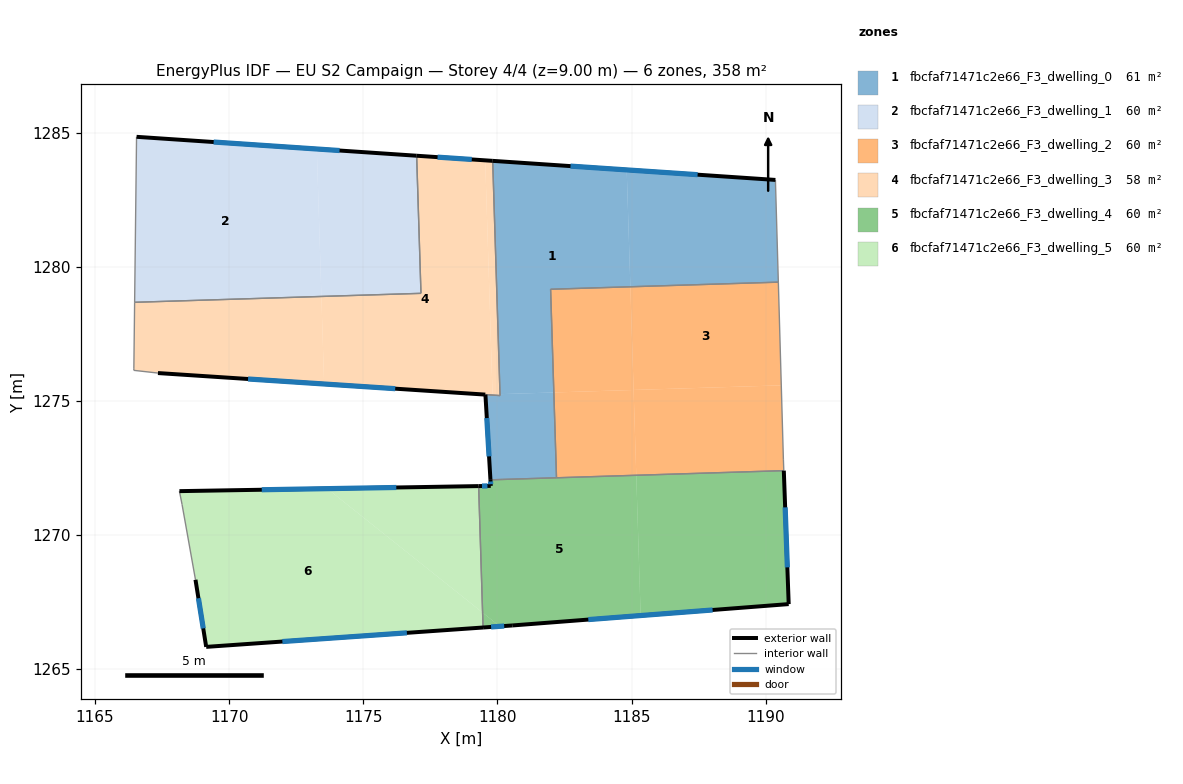
=== STOREY PLAN SPEC (per zone: floor XY polygon, exterior-wall plan segments, windows/doors) ===
zone 1: fbcfaf71471c2e66_F3_dwelling_0  (61.2 m²)
  floor: (1184.82, 1283.61) (1184.96, 1279.25) (1181.98, 1279.16) (1182.10, 1275.31) (1180.10, 1275.25) (1179.82, 1283.94)
  floor: (1190.36, 1283.23) (1190.47, 1279.42) (1184.96, 1279.25) (1184.82, 1283.61)
  floor: (1182.10, 1275.31) (1182.20, 1272.13) (1180.20, 1272.07) (1179.74, 1272.05) (1179.68, 1273.01) (1179.68, 1273.06) (1179.68, 1273.17) (1179.66, 1273.47) (1179.65, 1273.57) (1179.55, 1275.23) (1180.10, 1275.19) (1180.10, 1275.25)
  exterior wall: (1190.36, 1283.23) – (1179.82, 1283.94)  [10.6 m]
    window: (1187.46, 1283.43) – (1182.73, 1283.75)  [6.4 m²]
  exterior wall: (1179.55, 1275.23) – (1179.74, 1272.05)  [3.2 m]
    window: (1179.61, 1274.35) – (1179.69, 1272.93)  [1.9 m²]
  interior walls: 7
zone 2: fbcfaf71471c2e66_F3_dwelling_1  (59.6 m²)
  floor: (1173.27, 1284.39) (1173.44, 1278.89) (1166.48, 1278.67) (1166.55, 1284.84)
  floor: (1176.99, 1284.13) (1177.15, 1279.00) (1173.44, 1278.89) (1173.27, 1284.39)
  exterior wall: (1176.99, 1284.13) – (1166.55, 1284.84)  [10.5 m]
    window: (1174.12, 1284.33) – (1169.42, 1284.64)  [6.3 m²]
  interior walls: 3
zone 3: fbcfaf71471c2e66_F3_dwelling_2  (59.6 m²)
  floor: (1190.47, 1279.42) (1190.58, 1275.57) (1185.08, 1275.40) (1184.96, 1279.25)
  floor: (1184.96, 1279.25) (1185.08, 1275.40) (1182.10, 1275.31) (1181.98, 1279.16)
  floor: (1190.58, 1275.57) (1190.66, 1272.82) (1190.68, 1272.39) (1185.18, 1272.22) (1185.08, 1275.40)
  floor: (1185.08, 1275.40) (1185.18, 1272.22) (1182.20, 1272.13) (1182.10, 1275.31)
  interior walls: 5
zone 4: fbcfaf71471c2e66_F3_dwelling_3  (58.1 m²)
  floor: (1179.55, 1283.96) (1179.82, 1275.22) (1179.56, 1275.23) (1173.54, 1275.62) (1173.44, 1278.89) (1177.15, 1279.00) (1176.99, 1284.13)
  floor: (1173.44, 1278.89) (1173.54, 1275.62) (1167.35, 1276.03) (1166.45, 1276.13) (1166.45, 1276.19) (1166.48, 1278.67)
  floor: (1179.83, 1283.94) (1180.10, 1275.25) (1179.82, 1275.24) (1179.55, 1283.96)
  floor: (1180.10, 1275.25) (1180.10, 1275.19) (1179.56, 1275.23) (1179.82, 1275.22) (1179.82, 1275.24)
  exterior wall: (1167.35, 1276.03) – (1179.55, 1275.23)  [12.2 m]
    window: (1170.70, 1275.81) – (1176.19, 1275.45)  [7.4 m²]
  exterior wall: (1179.82, 1283.94) – (1176.99, 1284.13)  [2.8 m]
    window: (1179.04, 1284.00) – (1177.77, 1284.08)  [1.7 m²]
  interior walls: 7
zone 5: fbcfaf71471c2e66_F3_dwelling_4  (59.6 m²)
  floor: (1185.18, 1272.22) (1185.34, 1266.99) (1180.55, 1266.62) (1180.09, 1266.59) (1179.45, 1267.10) (1179.30, 1271.82) (1179.75, 1271.83) (1179.74, 1272.05)
  floor: (1190.68, 1272.39) (1190.86, 1267.42) (1185.34, 1266.99) (1185.18, 1272.22)
  floor: (1180.09, 1266.59) (1179.47, 1266.55) (1179.45, 1267.10)
  exterior wall: (1190.86, 1267.42) – (1190.68, 1272.39)  [5.0 m]
    window: (1190.81, 1268.79) – (1190.73, 1271.02)  [3.0 m²]
  exterior wall: (1180.55, 1266.62) – (1190.86, 1267.42)  [10.3 m]
    window: (1183.39, 1266.84) – (1188.02, 1267.20)  [6.3 m²]
  exterior wall: (1179.47, 1266.55) – (1180.55, 1266.62)  [1.1 m]
    window: (1179.77, 1266.57) – (1180.25, 1266.60)  [0.7 m²]
  exterior wall: (1179.75, 1271.83) – (1179.30, 1271.82)  [0.5 m]
    window: (1179.63, 1271.82) – (1179.43, 1271.82)  [0.3 m²]
  exterior wall: (1179.74, 1272.05) – (1179.75, 1271.83)  [0.2 m]
    window: (1179.74, 1271.99) – (1179.75, 1271.89)  [0.1 m²]
  interior walls: 4
zone 6: fbcfaf71471c2e66_F3_dwelling_5  (59.6 m²)
  floor: (1179.45, 1267.10) (1179.47, 1266.55) (1169.14, 1265.82) (1168.74, 1268.33) (1168.24, 1271.13) (1168.15, 1271.63) (1173.66, 1271.72)
  floor: (1179.30, 1271.82) (1179.45, 1267.10) (1173.66, 1271.72)
  exterior wall: (1169.14, 1265.82) – (1179.47, 1266.55)  [10.3 m]
    window: (1171.98, 1266.02) – (1176.63, 1266.35)  [6.3 m²]
  exterior wall: (1168.74, 1268.33) – (1169.14, 1265.82)  [2.5 m]
    window: (1168.85, 1267.64) – (1169.03, 1266.51)  [1.5 m²]
  exterior wall: (1179.30, 1271.82) – (1168.15, 1271.63)  [11.2 m]
    window: (1176.23, 1271.77) – (1171.22, 1271.68)  [6.8 m²]
  interior walls: 3

=== DERIVED (storey summary) ===
Building: EU S2 Campaign
Storey: 4 of 4  (floor level z = 9.00 m)
Storey gross floor area: 357.9 m²
Zones on this storey: 6
  - fbcfaf71471c2e66_F3_dwelling_0: floor 61.2 m²; exterior wall 13.7 m (41.2 m²); 2 window(s) 8.3 m²; WWR 20.2%
  - fbcfaf71471c2e66_F3_dwelling_1: floor 59.6 m²; exterior wall 10.5 m (31.4 m²); 1 window(s) 6.3 m²; WWR 20.2%
  - fbcfaf71471c2e66_F3_dwelling_2: floor 59.6 m²
  - fbcfaf71471c2e66_F3_dwelling_3: floor 58.1 m²; exterior wall 15.1 m (45.2 m²); 2 window(s) 9.1 m²; WWR 20.2%
  - fbcfaf71471c2e66_F3_dwelling_4: floor 59.6 m²; exterior wall 17.1 m (51.3 m²); 5 window(s) 10.4 m²; WWR 20.2%
  - fbcfaf71471c2e66_F3_dwelling_5: floor 59.6 m²; exterior wall 24.0 m (72.1 m²); 3 window(s) 14.6 m²; WWR 20.2%
Zone adjacency (shared interzone walls):
  - fbcfaf71471c2e66_F3_dwelling_0 ↔ fbcfaf71471c2e66_F3_dwelling_2
  - fbcfaf71471c2e66_F3_dwelling_0 ↔ fbcfaf71471c2e66_F3_dwelling_3
  - fbcfaf71471c2e66_F3_dwelling_0 ↔ fbcfaf71471c2e66_F3_dwelling_4
  - fbcfaf71471c2e66_F3_dwelling_1 ↔ fbcfaf71471c2e66_F3_dwelling_3
  - fbcfaf71471c2e66_F3_dwelling_2 ↔ fbcfaf71471c2e66_F3_dwelling_4
  - fbcfaf71471c2e66_F3_dwelling_4 ↔ fbcfaf71471c2e66_F3_dwelling_5